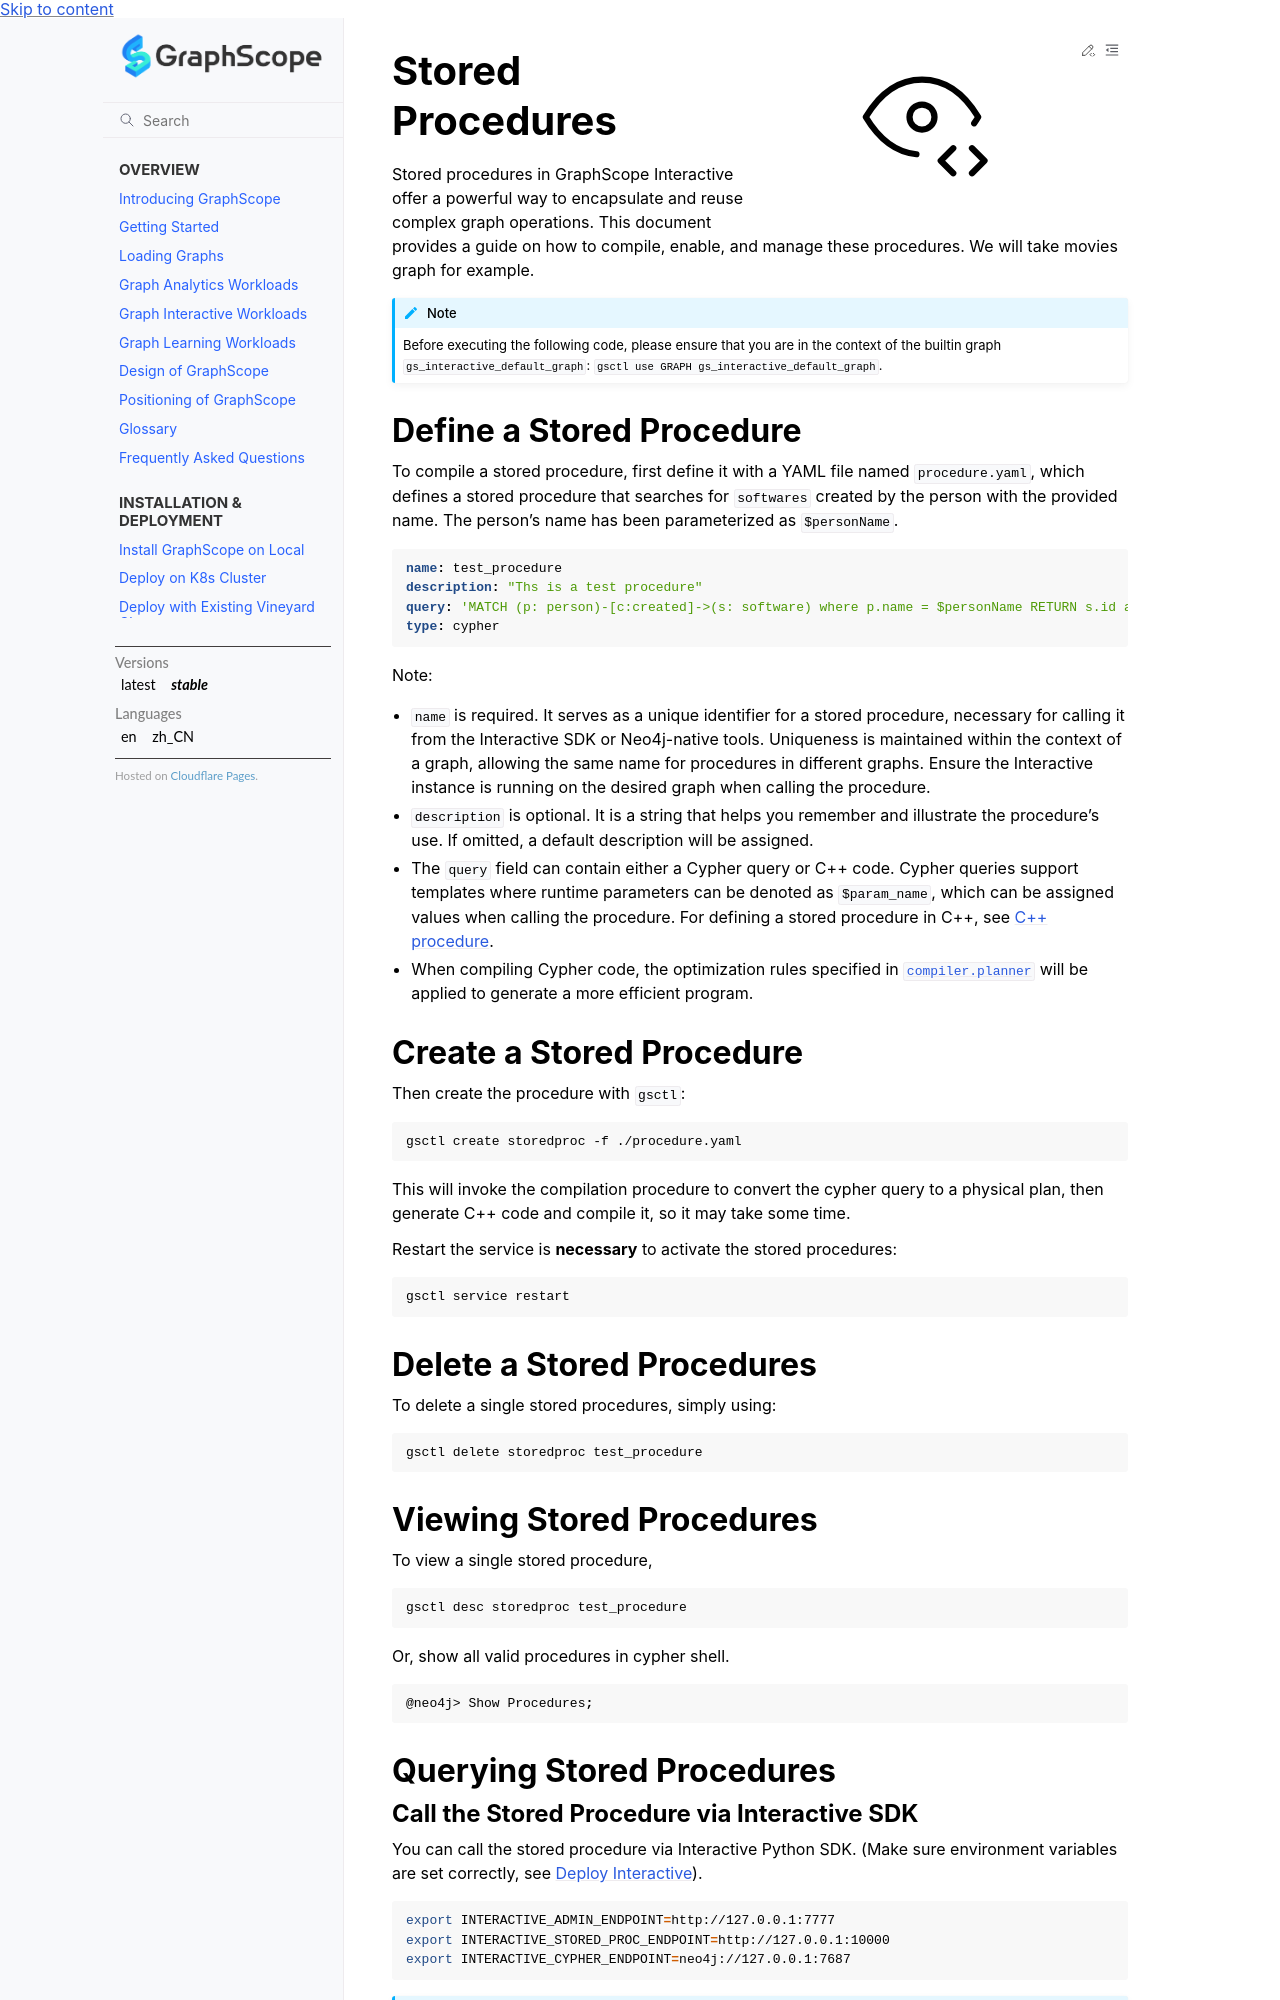

repository: alibaba/GraphScope · page: docs/flex/interactive/stored_procedures.html · generator: sphinx

# Stored Procedures

Stored procedures in GraphScope Interactive offer a powerful way to encapsulate and reuse complex graph operations. This document provides a guide on how to compile, enable, and manage these procedures. We will take movies graph for example.

```{note}
Before executing the following code, please ensure that you are in the context of the builtin graph `gs_interactive_default_graph`: `gsctl use GRAPH gs_interactive_default_graph`. 
```

## Define a Stored Procedure

To compile a stored procedure, first define it with a YAML file named `procedure.yaml`, which defines a stored procedure that searches for `softwares` created by the person with the provided name. The person's name has been parameterized as `$personName`.


```yaml
name: test_procedure
description: "Ths is a test procedure"
query: 'MATCH (p: person)-[c:created]->(s: software) where p.name = $personName RETURN s.id as softwareId, s.name as softwareName;'
type: cypher
```

Note:
- `name` is required. It serves as a unique identifier for a stored procedure, necessary for calling it from the Interactive SDK or Neo4j-native tools. Uniqueness is maintained within the context of a graph, allowing the same name for procedures in different graphs. Ensure the Interactive instance is running on the desired graph when calling the procedure.
- `description` is optional. It is a string that helps you remember and illustrate the procedure's use. If omitted, a default description will be assigned.
- The `query` field can contain either a Cypher query or C++ code. Cypher queries support templates where runtime parameters can be denoted as `$param_name`, which can be assigned values when calling the procedure. For defining a stored procedure in C++, see [C++ procedure](./development/stored_procedure/cpp_procedure.md).
- When compiling Cypher code, the optimization rules specified in [`compiler.planner`](./configuration) will be applied to generate a more efficient program.


## Create a Stored Procedure

Then create the procedure with `gsctl`:

```bash
gsctl create storedproc -f ./procedure.yaml
```

This will invoke the compilation procedure to convert the cypher query to a physical plan, then generate C++ code and compile it, so it may take some time.


Restart the service is **necessary** to activate the stored procedures:

```bash
gsctl service restart
```

## Delete a Stored Procedures

To delete a single stored procedures, simply using:

```bash
gsctl delete storedproc test_procedure
```

## Viewing Stored Procedures

To view a single stored procedure, 

```bash
gsctl desc storedproc test_procedure
```

Or, show all valid procedures in cypher shell.
```bash
@neo4j> Show Procedures;
```

## Querying Stored Procedures
